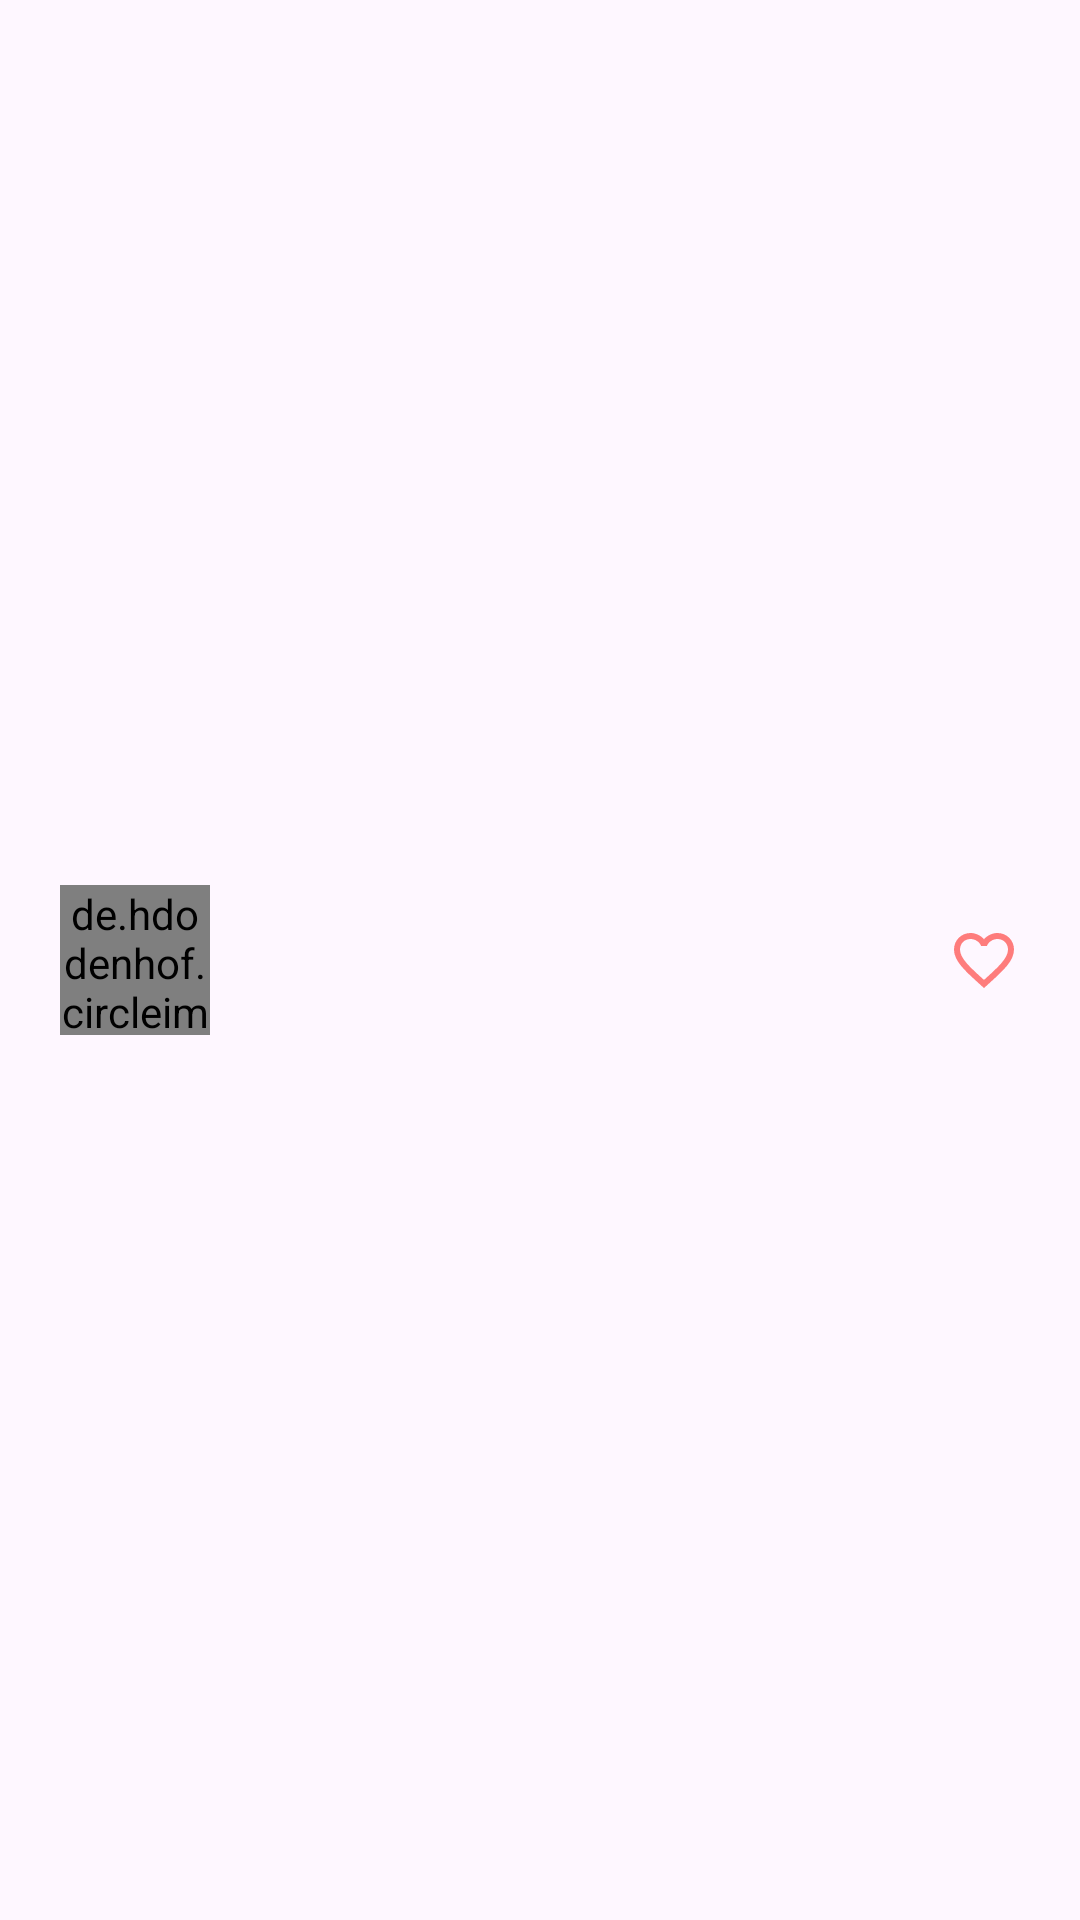

This screen was rendered from an Android layout file. Write that file and the resources it references.
<!-- AndroidManifest.xml: application theme Theme.GithubUser -->
<!-- res/layout/list_favorite.xml -->
<?xml version="1.0" encoding="utf-8"?>
<androidx.constraintlayout.widget.ConstraintLayout xmlns:android="http://schemas.android.com/apk/res/android"
    xmlns:app="http://schemas.android.com/apk/res-auto"
    xmlns:tools="http://schemas.android.com/tools"
    android:layout_width="match_parent"
    android:layout_height="wrap_content"
    android:paddingHorizontal="20dp"
    android:paddingVertical="10dp">

    <de.hdodenhof.circleimageview.CircleImageView
        android:id="@+id/list_fav_img"
        android:layout_width="50dp"
        android:layout_height="50dp"
        app:layout_constraintBottom_toBottomOf="parent"
        app:layout_constraintStart_toStartOf="parent"
        app:layout_constraintTop_toTopOf="parent"
        tools:src="@drawable/ic_launcher_background" />

    <TextView
        android:id="@+id/list_fav_name"
        style="@style/mediumText"
        android:layout_width="wrap_content"
        android:layout_height="wrap_content"
        android:layout_marginStart="10dp"
        app:layout_constraintBottom_toBottomOf="parent"
        app:layout_constraintStart_toEndOf="@+id/list_fav_img"
        app:layout_constraintTop_toTopOf="parent"
        tools:text="dzakyadlh" />

    <ImageView
        android:id="@+id/btn_fav"
        android:layout_width="24dp"
        android:layout_height="24dp"
        android:contentDescription="@string/favorite"
        android:src="@drawable/favorite_border"
        android:tag="Not Saved"
        app:layout_constraintBottom_toBottomOf="parent"
        app:layout_constraintEnd_toEndOf="parent"
        app:layout_constraintTop_toTopOf="parent" />

</androidx.constraintlayout.widget.ConstraintLayout>
<!-- resources referenced by this layout -->
<resources>
  <!-- drawable favorite_border (drawable) -->
  <vector android:height="24dp" android:tint="#FE7C7C"
      android:viewportHeight="24" android:viewportWidth="24"
      android:width="24dp" xmlns:android="http://schemas.android.com/apk/res/android">
      <path android:fillColor="@android:color/white" android:pathData="M16.5,3c-1.74,0 -3.41,0.81 -4.5,2.09C10.91,3.81 9.24,3 7.5,3 4.42,3 2,5.42 2,8.5c0,3.78 3.4,6.86 8.55,11.54L12,21.35l1.45,-1.32C18.6,15.36 22,12.28 22,8.5 22,5.42 19.58,3 16.5,3zM12.1,18.55l-0.1,0.1 -0.1,-0.1C7.14,14.24 4,11.39 4,8.5 4,6.5 5.5,5 7.5,5c1.54,0 3.04,0.99 3.57,2.36h1.87C13.46,5.99 14.96,5 16.5,5c2,0 3.5,1.5 3.5,3.5 0,2.89 -3.14,5.74 -7.9,10.05z"/>
  </vector>
  <string name="favorite">favorite</string>
  <style name="mediumText">
          <item name="android:fontFamily">@font/poppins_semibold</item>
          <item name="android:textSize">14sp</item>
          <item name="android:textColor">@color/black</item>
      </style>
  <style name="Theme.GithubUser" parent="Base.Theme.GithubUser" />
  <color name="black">#1E1E1E</color>
  <style name="Base.Theme.GithubUser" parent="Theme.Material3.Light.NoActionBar">
          <item name="colorPrimary">@color/white</item>
          <item name="fontFamily">@font/poppins_semibold</item>
          <item name="titleTextColor">@color/red</item>
      </style>
  <color name="white">#F3F3F3</color>
  <color name="red">#FF7C7C</color>
</resources>
